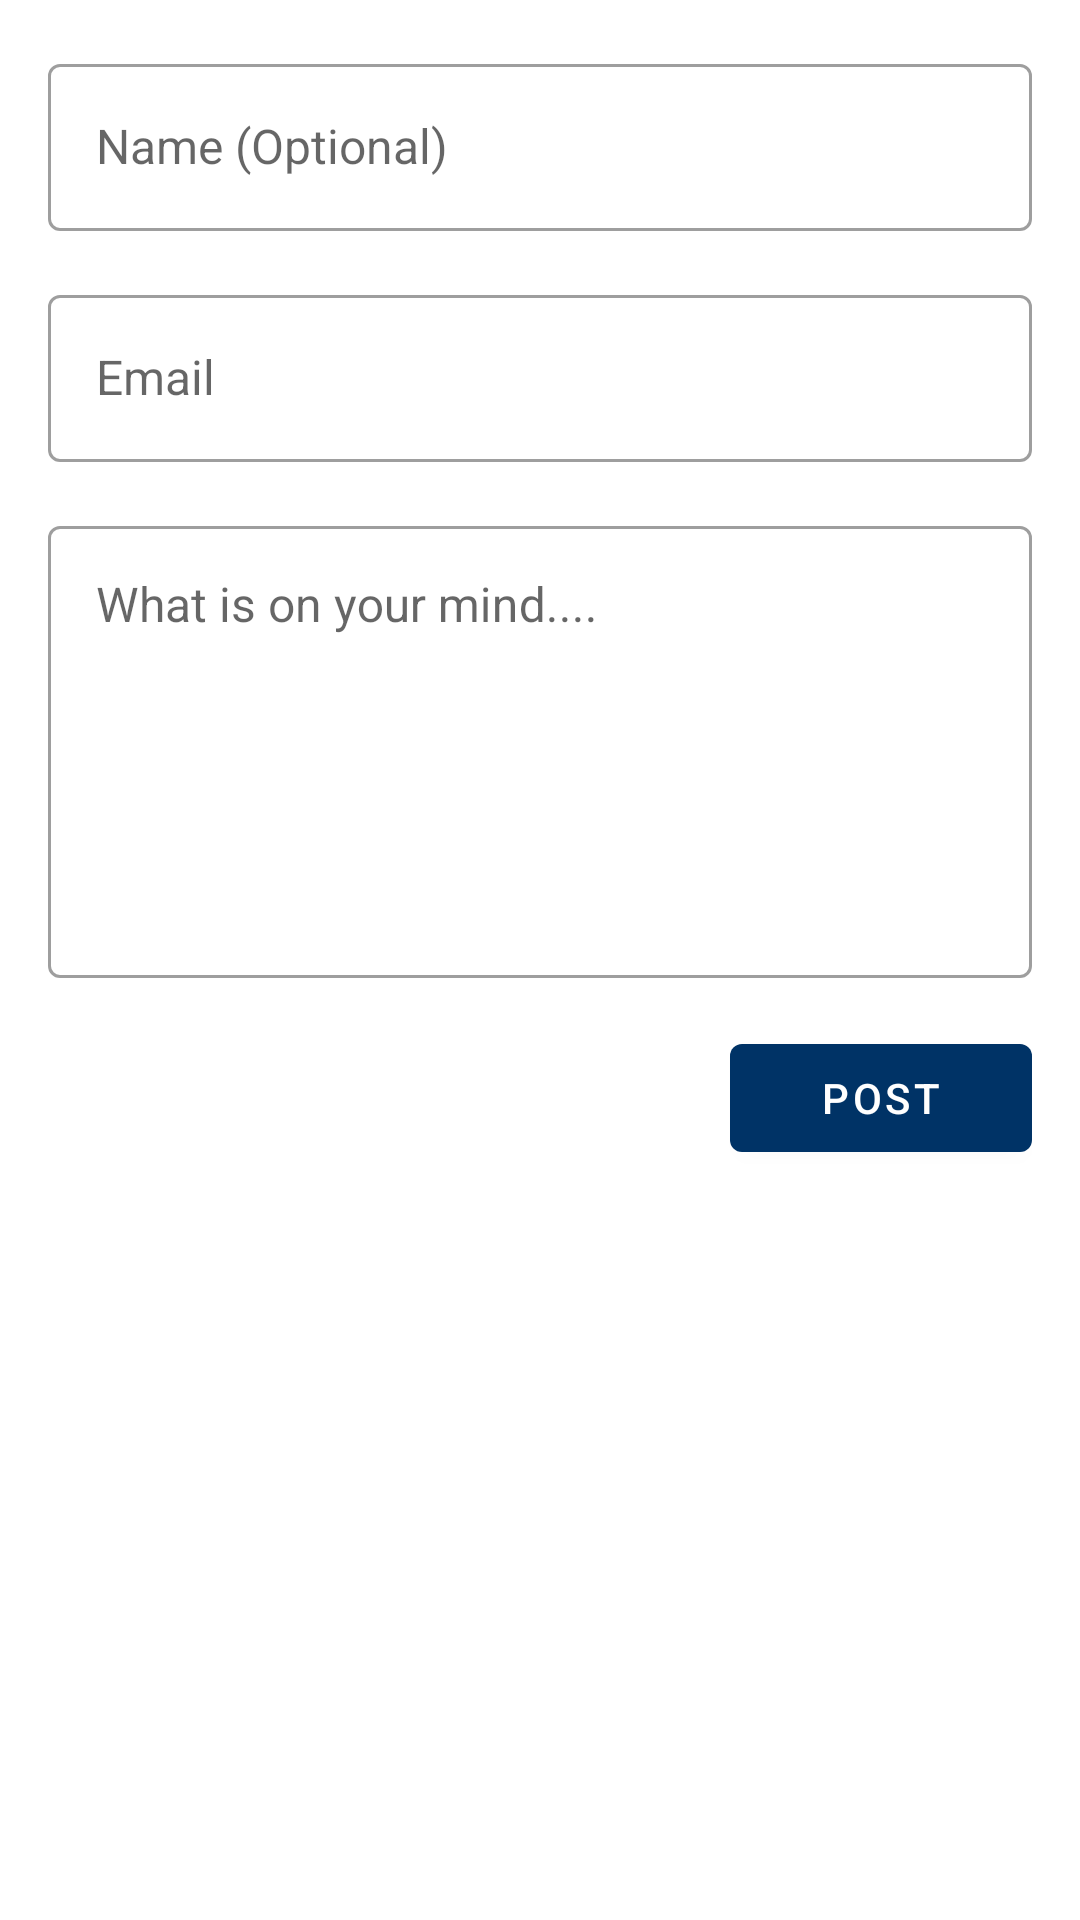

Layout XML and referenced resources for this Android screen:
<!-- AndroidManifest.xml: application theme AppTheme -->
<!-- res/layout/fragment_add_post.xml -->
<?xml version="1.0" encoding="utf-8"?>
<androidx.constraintlayout.widget.ConstraintLayout xmlns:android="http://schemas.android.com/apk/res/android"
    xmlns:tools="http://schemas.android.com/tools"
    android:layout_width="match_parent"
    android:layout_height="match_parent"
    tools:context=".view.ui.forum.AddPostFragment">

    <LinearLayout
        android:layout_width="match_parent"
        android:layout_height="match_parent"
        android:orientation="vertical"
        android:layout_margin="16dp">

        <com.google.android.material.textfield.TextInputLayout
            android:id="@+id/post_user_name_layout"
            style="@style/Widget.MaterialComponents.TextInputLayout.OutlinedBox"
            android:layout_width="match_parent"
            android:layout_height="wrap_content">

            <com.google.android.material.textfield.TextInputEditText
                android:id="@+id/post_user_name"
                style="@style/textInputStyle"
                android:hint="@string/name_optional"
                android:inputType="textCapSentences" />
        </com.google.android.material.textfield.TextInputLayout>

        <com.google.android.material.textfield.TextInputLayout
            android:id="@+id/post_user_email_layout"
            style="@style/Widget.MaterialComponents.TextInputLayout.OutlinedBox"
            android:layout_width="match_parent"
            android:layout_height="wrap_content"
            android:layout_marginTop="16dp">

            <com.google.android.material.textfield.TextInputEditText
                android:id="@+id/post_user_email"
                style="@style/textInputStyle"
                android:hint="@string/email"
                android:inputType="textEmailAddress" />
        </com.google.android.material.textfield.TextInputLayout>

        <com.google.android.material.textfield.TextInputLayout
            android:id="@+id/post_description_layout"
            style="@style/Widget.MaterialComponents.TextInputLayout.OutlinedBox"
            android:layout_width="match_parent"
            android:layout_height="wrap_content"
            android:layout_marginTop="16dp">

            <com.google.android.material.textfield.TextInputEditText
                android:id="@+id/post_description"
                style="@style/textInputStyle"
                android:hint="@string/what_is_on_your_mind"
                android:gravity="start|top"
                android:inputType="textCapSentences|textMultiLine"
                android:lines="6" />
        </com.google.android.material.textfield.TextInputLayout>

        <com.google.android.material.button.MaterialButton
            android:id="@+id/btn_add_post"
            android:layout_width="wrap_content"
            android:layout_height="wrap_content"
            android:layout_marginTop="16dp"
            android:paddingStart="30dp"
            android:paddingEnd="30dp"
            android:text="@string/post"
            android:paddingTop="8dp"
            android:paddingBottom="8dp"
            android:layout_gravity="end"/>

    </LinearLayout>


</androidx.constraintlayout.widget.ConstraintLayout>
<!-- resources referenced by this layout -->
<resources>
  <string name="email">Email</string>
  <string name="name_optional">Name (Optional)</string>
  <string name="post">Post</string>
  <string name="what_is_on_your_mind">What is on your mind....</string>
  <style name="textInputStyle">
          <item name="android:layout_width">match_parent</item>
          <item name="android:layout_height">wrap_content</item>
          <item name="android:drawablePadding">16dp</item>
          <item name="android:textAppearance">@style/TextAppearance.AppCompat.Large</item>
          <item name="android:textSize">16sp</item>
      </style>
  <style name="AppTheme" parent="Theme.MaterialComponents.Light.DarkActionBar">
          
          <item name="colorPrimary">@color/colorPrimary</item>
          <item name="colorPrimaryDark">@color/colorPrimaryDark</item>
          <item name="colorAccent">@color/colorAccent</item>
      </style>
  <color name="colorPrimary">#003366</color>
  <color name="colorPrimaryDark">#000c3b</color>
  <color name="colorAccent">#ffcc00</color>
</resources>
